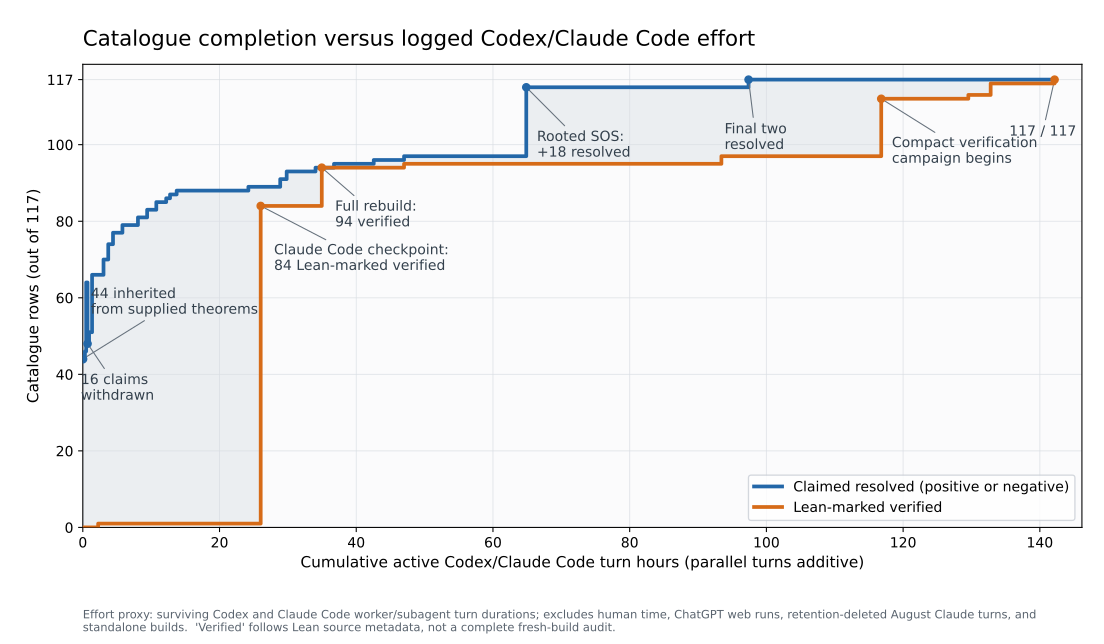

Source data for this figure (header and first rows):
event_time_kst, logged_agent_hours, resolved_rows, lean_verified_rows, event
2026-08-13 10:41:47, 0.0, 44, 0, Inherited theorem baseline
2026-08-13 11:07:03, 0.3133, 46, 0, Whiskering and self-amalgamation
2026-08-13 12:07:31, 0.4931, 64, 0, Tensor--Turan witnesses
2026-08-13 12:33:50, 0.6953, 48, 0, Sixteen lifting claims withdrawn
2026-08-13 12:50:14, 0.9211, 51, 0, Rooted triangle--tree extensions
2026-08-13 13:18:44, 1.356, 66, 0, Cone and leaf families
2026-08-13 14:34:36, 2.246, 66, 1, Lean skeleton
2026-08-13 15:23:15, 3.03, 70, 1, Two-root triangle--leaf cones
2026-08-13 16:06:18, 3.721, 74, 1, Page-rooted triangle books
2026-08-13 16:59:06, 4.418, 77, 1, Turan-local counterexamples
2026-08-13 18:23:38, 5.796, 79, 1, Atlas 95 and 102
2026-08-13 20:31:42, 8.066, 81, 1, Atlas 97 and 100
2026-08-13 21:52:21, 9.41, 83, 1, Atlas 104 and 134
2026-08-13 23:12:49, 10.75, 85, 1, Atlas 113 and 119
2026-08-14 00:39:43, 12.2, 86, 1, Atlas 120
2026-08-14 01:13:26, 12.76, 87, 1, Atlas 123
2026-08-14 02:11:31, 13.73, 88, 1, Atlas 142
2026-08-14 12:40:57, 24.22, 89, 1, Atlas 152 counterexample
2026-08-18 11:10:00, 26.02, 89, 84, Claude Code TODO checkpoint
2026-08-18 14:10:00, 28.88, 91, 84, Atlas 137 and 139
2026-08-18 15:06:44, 29.82, 93, 84, Atlas 145 and 148
2026-08-18 19:19:51, 34.04, 94, 84, Atlas 160
2026-08-18 20:14:53, 34.96, 94, 94, Full Lean rebuild complete
2026-08-18 21:11:00, 35.89, 94, 94, First bulk Lean commit
2026-08-18 22:02:00, 36.74, 95, 94, Atlas 126
2026-08-19 03:50:52, 42.56, 96, 94, Atlas 178
2026-08-19 15:50:00, 46.99, 96, 95, Atlas 178 compiled
2026-08-19 16:29:00, 46.99, 96, 95, Atlas 178 committed
2026-08-20 23:40:00, 46.99, 97, 95, Atlas 127
2026-08-24 12:02:00, 54.28, 97, 95, Partial-bound campaign
2026-08-25 12:12:00, 64.87, 115, 95, Exact rooted-SOS campaign
2026-08-26 17:00:00, 93.42, 115, 97, Atlas 43 and 196 marked verified
2026-09-21 16:25:22, 97.39, 117, 97, Atlas 130 and 203
2026-09-22 12:17:00, 116.8, 117, 112, Fifteen compact rows marked verified
2026-09-23 01:06:00, 129.5, 117, 113, Atlas 188 marked verified
2026-09-23 04:22:00, 132.8, 117, 116, Atlas 153, 171, 174 marked verified
2026-09-23 13:43:00, 142.2, 117, 117, Atlas 127 marked verified
